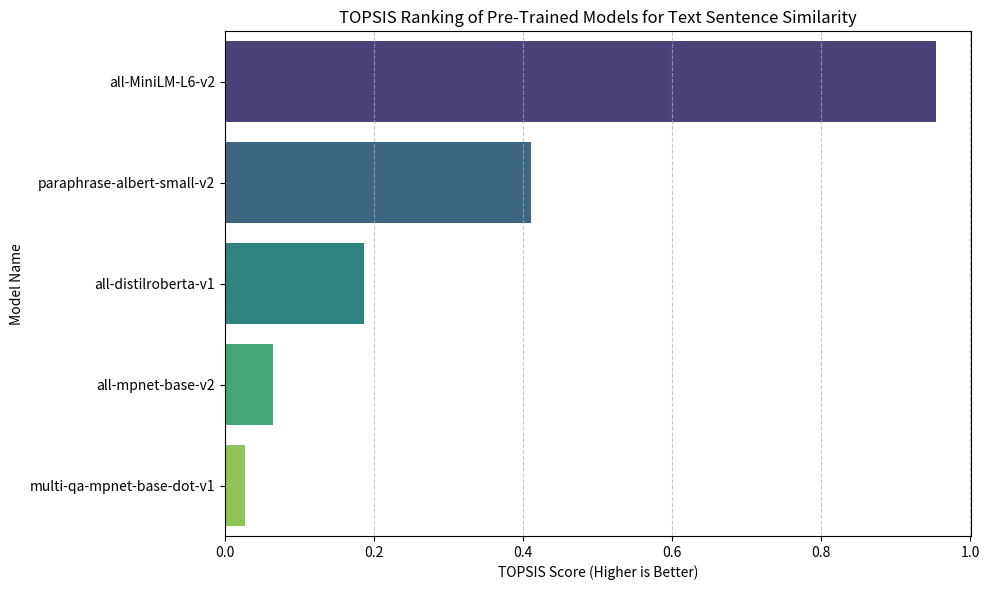

This figure's Python source:
import pandas as pd
import numpy as np
import matplotlib.pyplot as plt
import seaborn as sns

# ---------------------------------------------------
# 1. Define the Models and Data (Decision Matrix)
# ---------------------------------------------------
# Data sourced from official SBERT benchmarks
data = {
    'Model': [
        'all-mpnet-base-v2', 
        'all-MiniLM-L6-v2', 
        'all-distilroberta-v1', 
        'paraphrase-albert-small-v2', 
        'multi-qa-mpnet-base-dot-v1'
    ],
    # Criterion 1: Accuracy (Higher is better)
    'Cosine_Similarity': [0.69, 0.68, 0.68, 0.64, 0.66], 
    # Criterion 2: Speed (Sentences/sec) (Higher is better)
    'Inference_Speed': [2800, 14200, 4000, 5000, 2800],
    # Criterion 3: Size (MB) (Lower is better)
    'Model_Size_MB': [420, 80, 290, 43, 420]
}

df = pd.DataFrame(data)

# ---------------------------------------------------
# 2. TOPSIS Algorithm Implementation
# ---------------------------------------------------

def apply_topsis(df, weights, impacts):
    """
    df: pandas DataFrame
    weights: list of weights for criteria (must sum to 1)
    impacts: list of '+' for beneficial criteria, '-' for non-beneficial
    """
    # Working on a copy of numeric data
    dft = df.iloc[:, 1:].copy()
    
    # Step 2.1: Vector Normalization
    # Formula: x_ij / sqrt(sum(x_kj^2))
    norm_dft = dft / np.sqrt((dft**2).sum())
    
    # Step 2.2: Weight Assignment
    weighted_dft = norm_dft * weights
    
    # Step 2.3: Find Ideal Best (V+) and Ideal Worst (V-)
    ideal_best = []
    ideal_worst = []
    
    for i, col in enumerate(weighted_dft.columns):
        if impacts[i] == '+':
            ideal_best.append(weighted_dft[col].max())
            ideal_worst.append(weighted_dft[col].min())
        else: # impact is '-' (lower is better)
            ideal_best.append(weighted_dft[col].min())
            ideal_worst.append(weighted_dft[col].max())
            
    # Step 2.4: Euclidean Distance Calculation
    # Distance from Best (S+)
    s_plus = np.sqrt(((weighted_dft - ideal_best) ** 2).sum(axis=1))
    
    # Distance from Worst (S-)
    s_minus = np.sqrt(((weighted_dft - ideal_worst) ** 2).sum(axis=1))
    
    # Step 2.5: Calculate Performance Score (P)
    # Formula: S- / (S+ + S-)
    topsis_score = s_minus / (s_plus + s_minus)
    
    return topsis_score

# Configuration for Text Sentence Similarity
# Weights: [Accuracy, Speed, Size] -> Accuracy is usually most important
weights = [0.5, 0.3, 0.2] 

# Impacts: [+, +, -] -> Accuracy (+), Speed (+), Size (-)
impacts = ['+', '+', '-']

# Calculate Scores
df['TOPSIS_Score'] = apply_topsis(df, weights, impacts)

# Rank the models (Higher score is better)
df['Rank'] = df['TOPSIS_Score'].rank(ascending=False).astype(int)

# Sort by Rank
df_sorted = df.sort_values(by='Rank')

print("Final Rankings:\n")
print(df_sorted)

# ---------------------------------------------------
# 3. Generate Outputs for GitHub
# ---------------------------------------------------

# Save to CSV
df_sorted.to_csv('topsis_results.csv', index=False)
print("\n[Success] Results saved to 'topsis_results.csv'")

# Generate Bar Chart
plt.figure(figsize=(10, 6))
sns.barplot(x='TOPSIS_Score', y='Model', data=df_sorted, palette='viridis')
plt.title('TOPSIS Ranking of Pre-Trained Models for Text Sentence Similarity')
plt.xlabel('TOPSIS Score (Higher is Better)')
plt.ylabel('Model Name')
plt.grid(axis='x', linestyle='--', alpha=0.7)
plt.tight_layout()

# Save plot
plt.savefig('topsis_ranking_graph.png')
print("[Success] Graph saved to 'topsis_ranking_graph.png'")
plt.show()